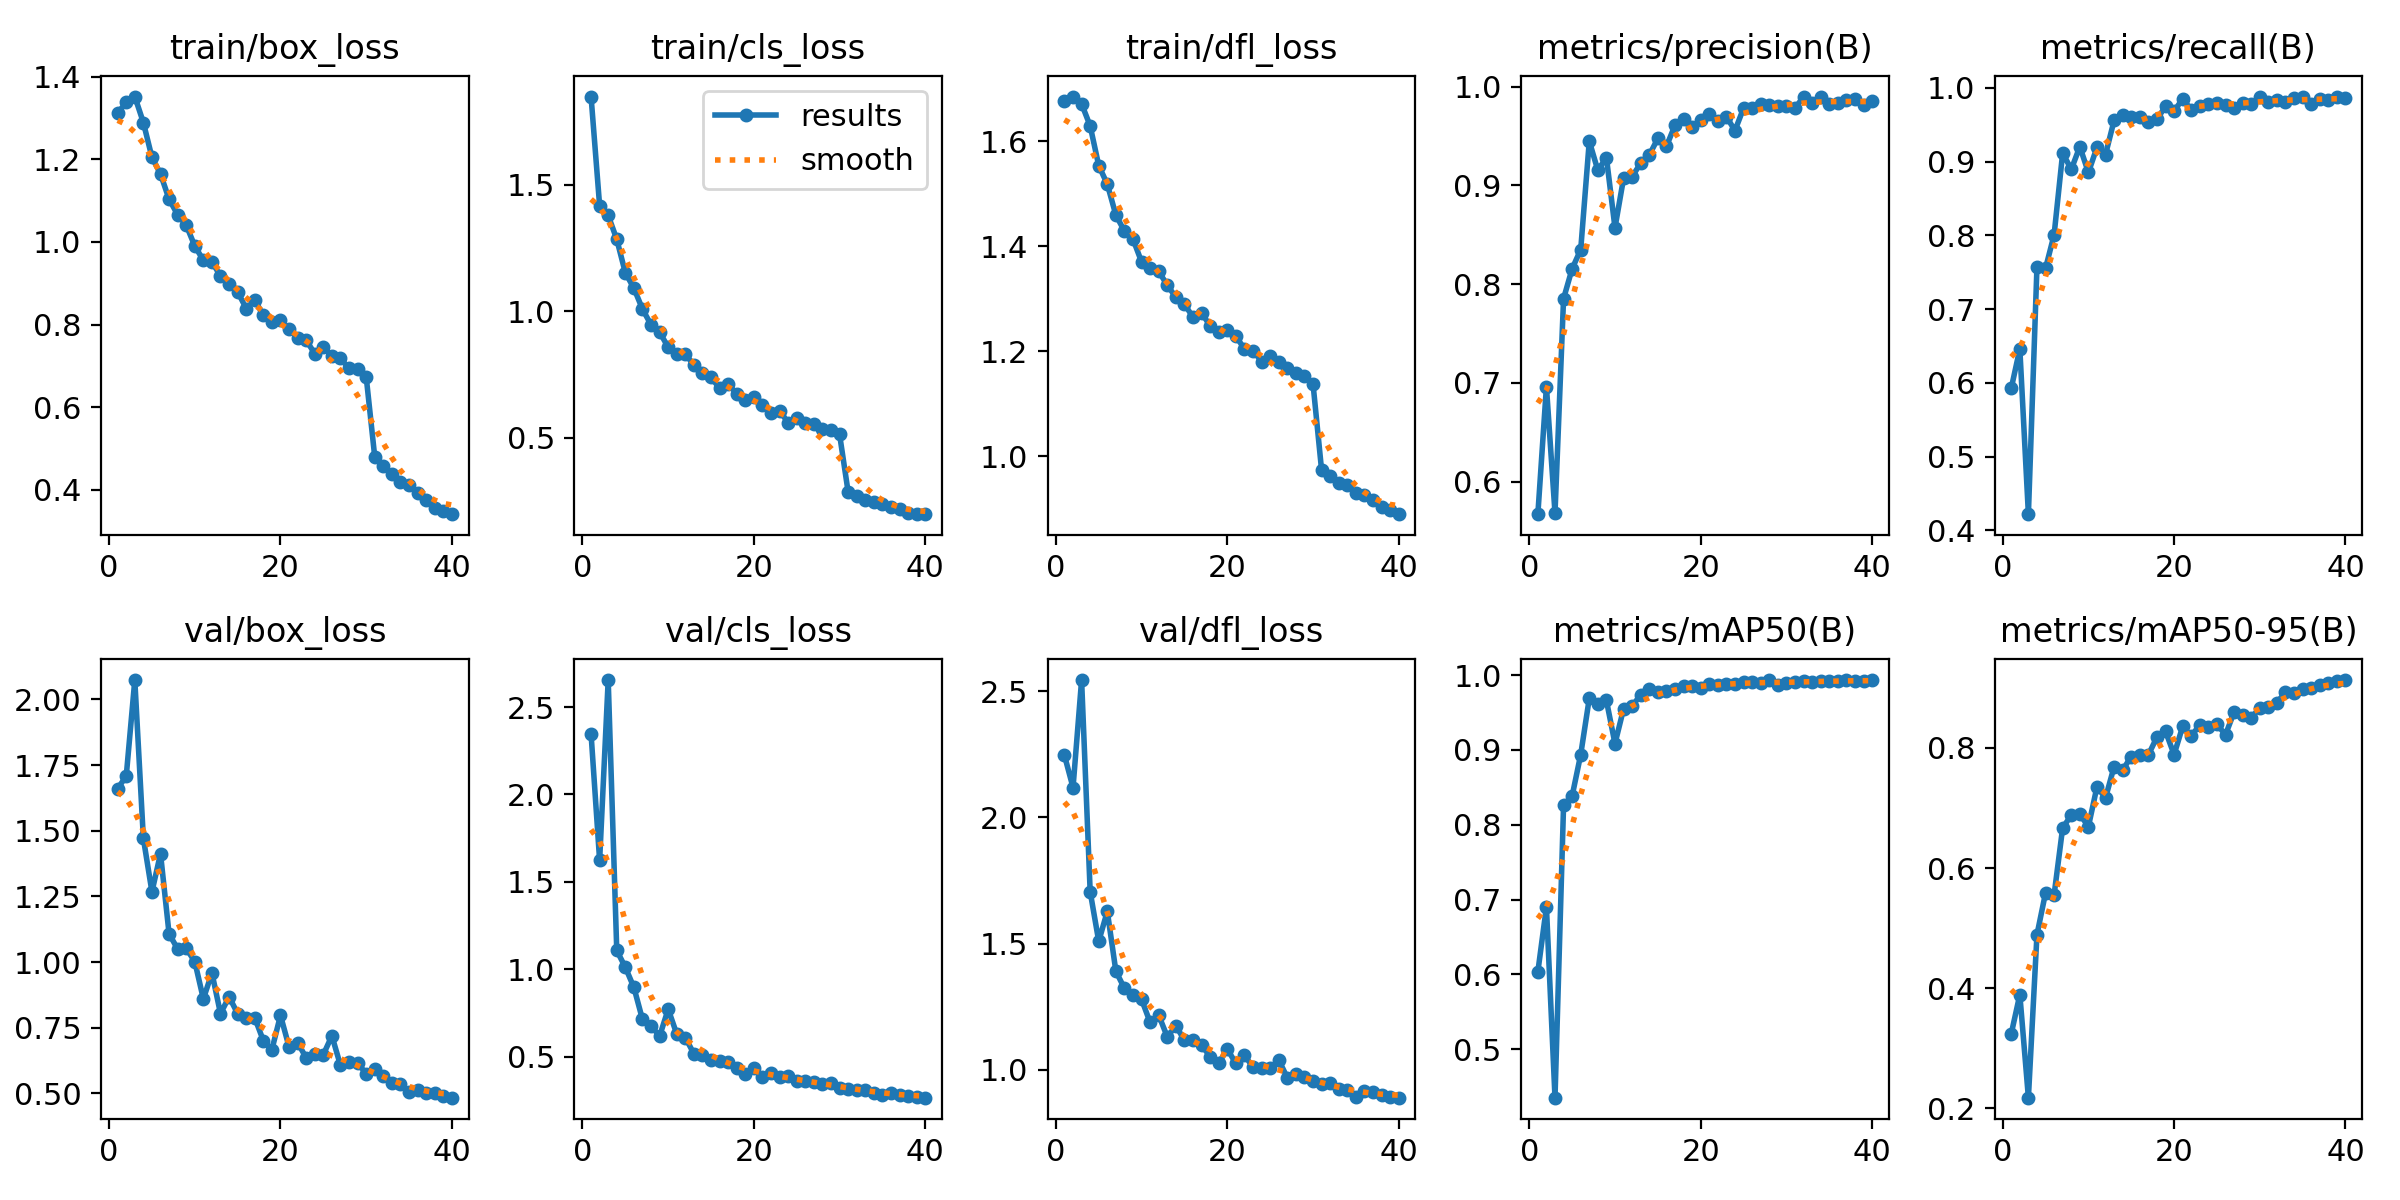

The file beside this chart, header and first rows:
epoch, time, train/box_loss, train/cls_loss, train/dfl_loss, metrics/precision(B), metrics/recall(B), metrics/mAP50(B), metrics/mAP50-95(B), val/box_loss, val/cls_loss, val/dfl_loss, lr/pg0, lr/pg1, lr/pg2
1, 20.54, 1.312, 1.847, 1.676, 0.5671, 0.5927, 0.6034, 0.324, 1.661, 2.347, 2.246, 0.000552, 0.000552, 0.000552
2, 39.67, 1.338, 1.417, 1.685, 0.6963, 0.6462, 0.6901, 0.3891, 1.708, 1.623, 2.118, 0.00108, 0.00108, 0.00108
3, 58.57, 1.352, 1.378, 1.672, 0.5683, 0.422, 0.4352, 0.2175, 2.074, 2.654, 2.544, 0.001581, 0.001581, 0.001581
4, 77.14, 1.289, 1.284, 1.63, 0.7853, 0.7574, 0.826, 0.4889, 1.472, 1.107, 1.706, 0.001543, 0.001543, 0.001543
5, 95.87, 1.205, 1.152, 1.554, 0.8156, 0.7554, 0.8384, 0.5586, 1.268, 1.011, 1.509, 0.001502, 0.001502, 0.001502
6, 114.8, 1.165, 1.091, 1.518, 0.8349, 0.8009, 0.8937, 0.5554, 1.413, 0.8962, 1.628, 0.001461, 0.001461, 0.001461
7, 133.4, 1.104, 1.008, 1.459, 0.9448, 0.9119, 0.9688, 0.6672, 1.108, 0.7132, 1.391, 0.001419, 0.001419, 0.001419
8, 152.4, 1.066, 0.9466, 1.429, 0.9153, 0.8895, 0.9612, 0.6877, 1.05, 0.6757, 1.323, 0.001378, 0.001378, 0.001378
9, 171, 1.041, 0.9177, 1.414, 0.9282, 0.9204, 0.9661, 0.69, 1.053, 0.6175, 1.295, 0.001337, 0.001337, 0.001337
10, 189.7, 0.9903, 0.8577, 1.37, 0.857, 0.8854, 0.9083, 0.6688, 1.002, 0.7717, 1.279, 0.001296, 0.001296, 0.001296
11, 208.3, 0.9556, 0.8307, 1.359, 0.9071, 0.9194, 0.9548, 0.7352, 0.86, 0.6299, 1.188, 0.001254, 0.001254, 0.001254
12, 227.6, 0.952, 0.8315, 1.352, 0.9089, 0.9097, 0.9582, 0.7167, 0.9592, 0.6095, 1.217, 0.001213, 0.001213, 0.001213
13, 246.3, 0.9173, 0.7867, 1.326, 0.9225, 0.956, 0.974, 0.7689, 0.804, 0.5167, 1.131, 0.001172, 0.001172, 0.001172
14, 265.7, 0.8976, 0.7544, 1.303, 0.9307, 0.9634, 0.9808, 0.7632, 0.868, 0.5078, 1.175, 0.001131, 0.001131, 0.001131
15, 284.3, 0.8794, 0.7387, 1.29, 0.9475, 0.9602, 0.9778, 0.7858, 0.8043, 0.4784, 1.117, 0.001089, 0.001089, 0.001089
16, 303, 0.8389, 0.6962, 1.265, 0.9395, 0.9603, 0.9792, 0.7884, 0.7858, 0.4776, 1.118, 0.001048, 0.001048, 0.001048
17, 321.7, 0.8595, 0.7127, 1.273, 0.9608, 0.9536, 0.9817, 0.7886, 0.788, 0.4704, 1.099, 0.001007, 0.001007, 0.001007
18, 340.4, 0.8221, 0.6741, 1.248, 0.9675, 0.9577, 0.9854, 0.8181, 0.7011, 0.433, 1.052, 0.0009656, 0.0009656, 0.0009656
19, 359.1, 0.8067, 0.6485, 1.236, 0.9587, 0.975, 0.9856, 0.8279, 0.6673, 0.4027, 1.028, 0.0009244, 0.0009244, 0.0009244
20, 378, 0.8111, 0.6626, 1.24, 0.9659, 0.9685, 0.9826, 0.789, 0.7975, 0.4347, 1.082, 0.0008831, 0.0008831, 0.0008831
21, 396.9, 0.7895, 0.6307, 1.229, 0.9718, 0.9853, 0.9879, 0.8358, 0.6774, 0.3817, 1.026, 0.0008418, 0.0008418, 0.0008418
22, 416.1, 0.7685, 0.598, 1.204, 0.9649, 0.9705, 0.9867, 0.8198, 0.6935, 0.4053, 1.058, 0.0008006, 0.0008006, 0.0008006
23, 434.8, 0.7617, 0.6075, 1.201, 0.9695, 0.9759, 0.9879, 0.8385, 0.6357, 0.3837, 1.011, 0.0007593, 0.0007593, 0.0007593
24, 453.5, 0.7297, 0.5597, 1.18, 0.9556, 0.9783, 0.9884, 0.8354, 0.6487, 0.3871, 1.008, 0.0007181, 0.0007181, 0.0007181
25, 472.5, 0.7446, 0.58, 1.19, 0.9781, 0.9791, 0.9912, 0.8393, 0.6481, 0.3623, 1.006, 0.0006768, 0.0006768, 0.0006768
26, 491.4, 0.7238, 0.5607, 1.179, 0.9779, 0.9771, 0.9905, 0.8221, 0.7196, 0.3608, 1.04, 0.0006355, 0.0006355, 0.0006355
27, 510.1, 0.7179, 0.5551, 1.167, 0.982, 0.9728, 0.9897, 0.8596, 0.6069, 0.3544, 0.9696, 0.0005943, 0.0005943, 0.0005943
28, 528.8, 0.6936, 0.5357, 1.158, 0.9816, 0.9799, 0.9928, 0.8557, 0.6195, 0.3448, 0.9837, 0.000553, 0.000553, 0.000553
29, 547.5, 0.6934, 0.53, 1.153, 0.9803, 0.9785, 0.9874, 0.8501, 0.6172, 0.3506, 0.9734, 0.0005118, 0.0005118, 0.0005118
30, 566.1, 0.6735, 0.5138, 1.138, 0.9806, 0.9878, 0.9895, 0.8671, 0.5745, 0.3194, 0.957, 0.0004705, 0.0004705, 0.0004705
31, 585.5, 0.4791, 0.2862, 0.9738, 0.9779, 0.9814, 0.9903, 0.8689, 0.5934, 0.3165, 0.9425, 0.0004293, 0.0004293, 0.0004293
32, 604.4, 0.4562, 0.2694, 0.9612, 0.9899, 0.9841, 0.9916, 0.8756, 0.5674, 0.31, 0.9495, 0.000388, 0.000388, 0.000388
33, 622.9, 0.4382, 0.256, 0.948, 0.9834, 0.9805, 0.9907, 0.8929, 0.5383, 0.3116, 0.9228, 0.0003467, 0.0003467, 0.0003467
34, 641.6, 0.4175, 0.2491, 0.9441, 0.9894, 0.9866, 0.9922, 0.8921, 0.5354, 0.2933, 0.9188, 0.0003055, 0.0003055, 0.0003055
35, 660.1, 0.4106, 0.2392, 0.9304, 0.9822, 0.9883, 0.992, 0.8981, 0.506, 0.2831, 0.8939, 0.0002642, 0.0002642, 0.0002642
36, 678.7, 0.3928, 0.2262, 0.9265, 0.9838, 0.9783, 0.9918, 0.8996, 0.5129, 0.2923, 0.9164, 0.000223, 0.000223, 0.000223
37, 697.4, 0.3757, 0.2176, 0.9158, 0.9864, 0.985, 0.9934, 0.9042, 0.5002, 0.2822, 0.9122, 0.0001817, 0.0001817, 0.0001817
38, 716.4, 0.3565, 0.2056, 0.9021, 0.9878, 0.9839, 0.9921, 0.9082, 0.5021, 0.2767, 0.9017, 0.0001404, 0.0001404, 0.0001404
39, 735, 0.3484, 0.2002, 0.8967, 0.9819, 0.9884, 0.9922, 0.9121, 0.4901, 0.2681, 0.8939, 9.91865e-05, 9.91865e-05, 9.91865e-05
40, 753.5, 0.3407, 0.1991, 0.8893, 0.985, 0.9867, 0.9931, 0.9132, 0.4841, 0.2656, 0.8902, 5.79283e-05, 5.79283e-05, 5.79283e-05
